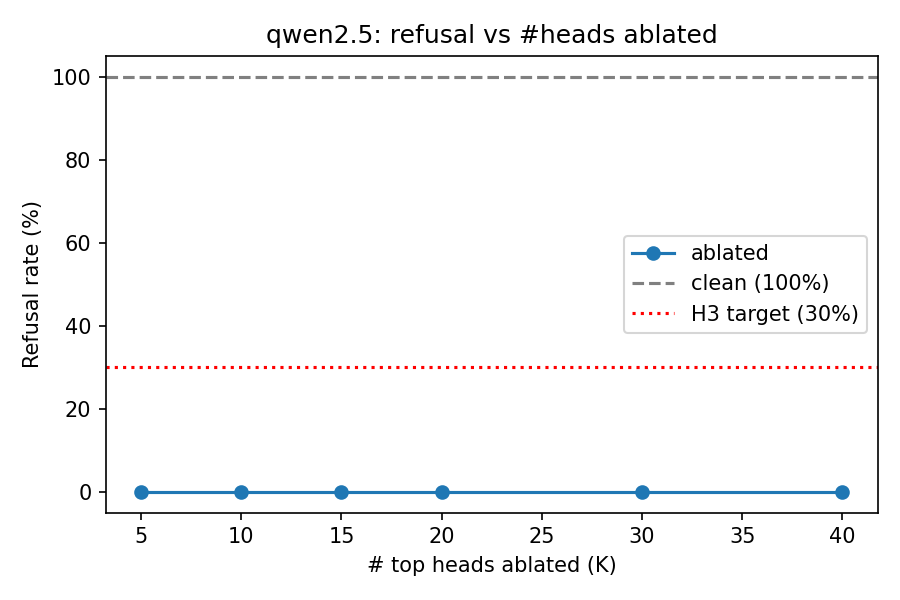

The file beside this chart, header and first rows:
k, refusal_rate_clean, refusal_rate_ablated, perplexity_ablated
5, 1.0, 0.0, 559122
10, 1.0, 0.0, 1113561
15, 1.0, 0.0, 20004888
20, 1.0, 0.0, 14497775
30, 1.0, 0.0, 19684338
40, 1.0, 0.0, 1159512
